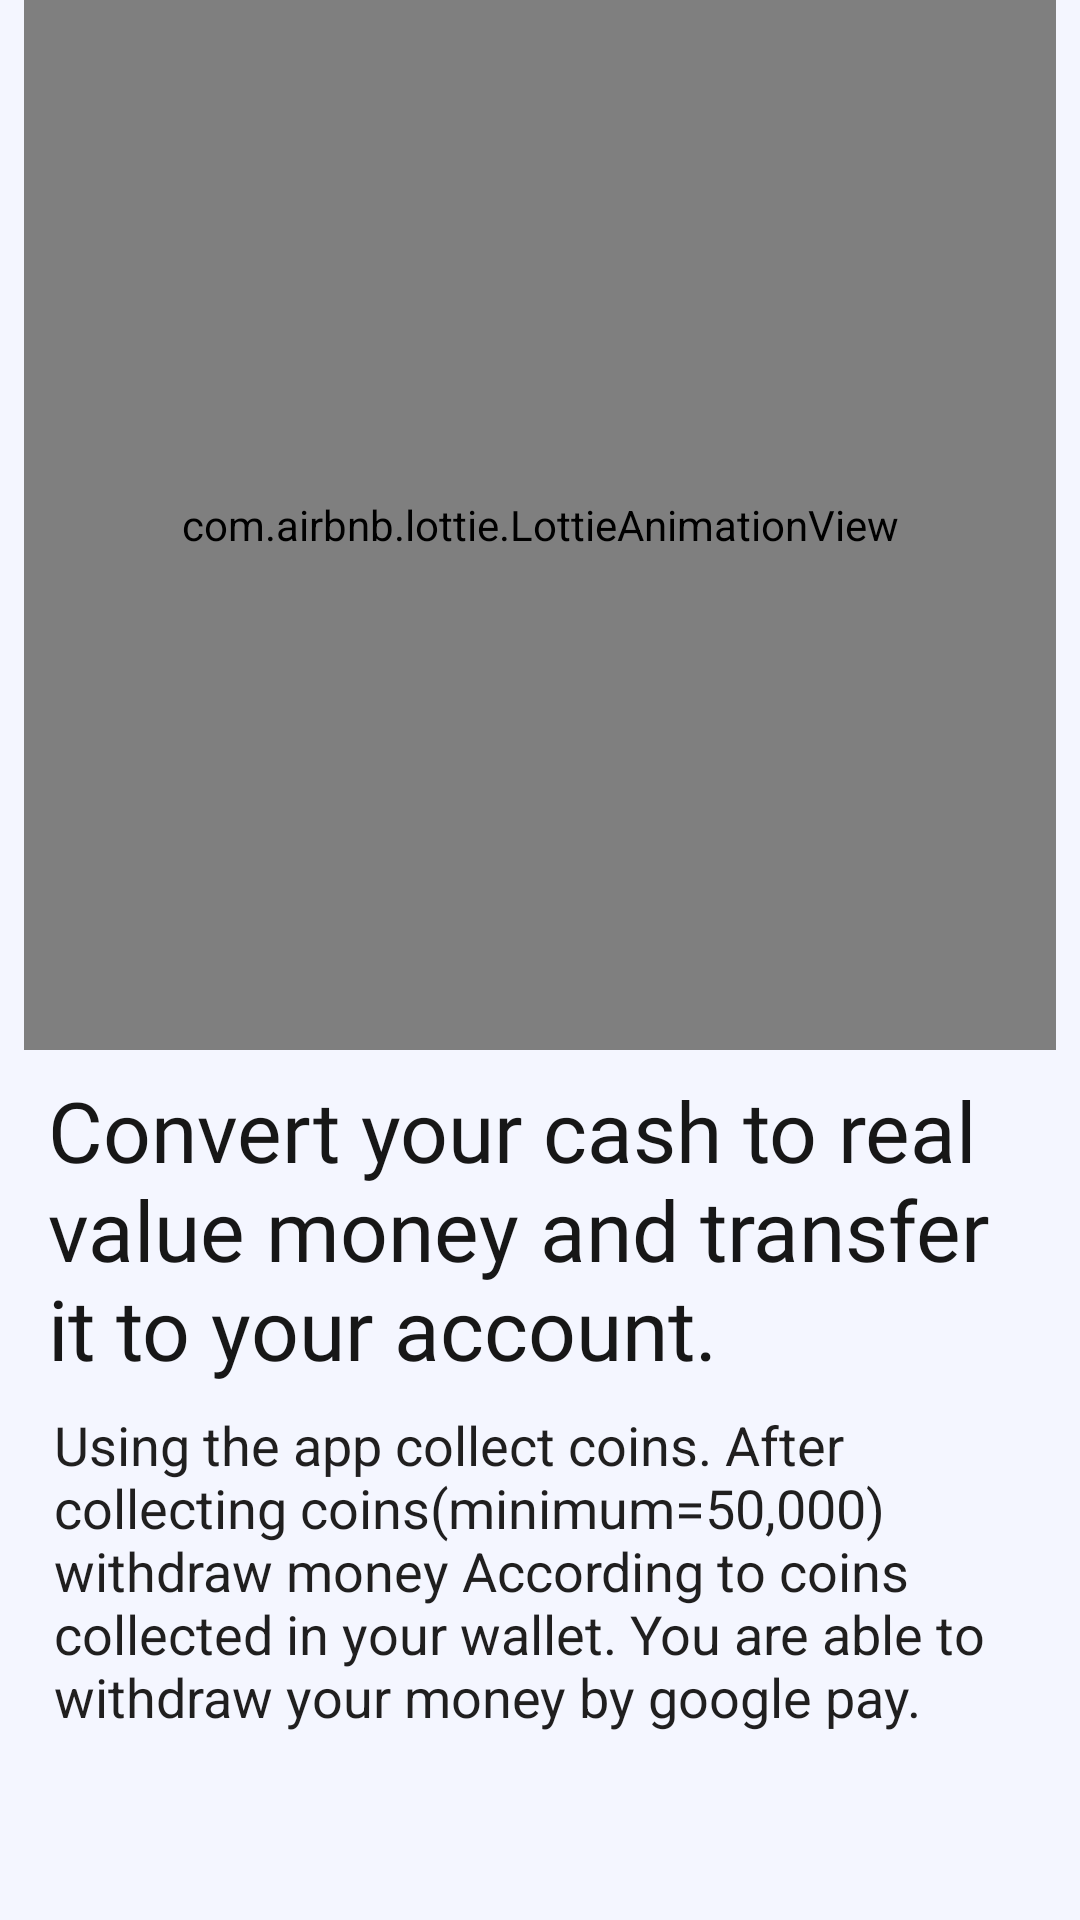

Write the Android layout XML for this screen, with the resource values it uses.
<!-- AndroidManifest.xml: application theme AppTheme -->
<!-- res/layout/fragment_onboarding3.xml -->
<?xml version="1.0" encoding="utf-8"?>
<androidx.constraintlayout.widget.ConstraintLayout
    xmlns:android="http://schemas.android.com/apk/res/android"
    xmlns:app="http://schemas.android.com/apk/res-auto"
    xmlns:tools="http://schemas.android.com/tools"
    android:layout_width="match_parent"
    android:background="@color/colorBackground"
    android:layout_height="match_parent">


    <com.airbnb.lottie.LottieAnimationView
        android:id="@+id/animationView"
        android:layout_width="match_parent"
        android:layout_height="350dp"
        android:layout_marginStart="8dp"
        android:layout_marginEnd="8dp"
        app:layout_constraintEnd_toEndOf="parent"
        app:layout_constraintStart_toStartOf="parent"
        app:layout_constraintTop_toTopOf="parent"
        app:lottie_autoPlay="true"
        app:lottie_loop="true"
        app:lottie_url="https://assets6.lottiefiles.com/packages/lf20_yzoqyyqf.json" />

    <TextView
        android:id="@+id/textView3"
        android:layout_width="0dp"
        android:layout_height="wrap_content"
        android:layout_marginStart="16dp"
        android:layout_marginTop="8dp"
        android:layout_marginEnd="16dp"
        android:fontFamily="@font/roboto_bold"
        android:gravity="start"
        android:text="Convert your cash to real value money and transfer it to your account."
        android:textColor="#171717"
        android:textSize="28sp"
        app:layout_constraintEnd_toEndOf="parent"
        app:layout_constraintStart_toStartOf="parent"
        app:layout_constraintTop_toBottomOf="@+id/animationView" />

    <TextView
        android:id="@+id/textView4"
        android:layout_width="0dp"
        android:layout_height="wrap_content"
        android:layout_marginStart="18dp"
        android:layout_marginTop="8dp"
        android:layout_marginEnd="18dp"
        android:gravity="start"
        android:text="Using the app collect coins. After collecting coins(minimum=50,000) withdraw money According to coins collected in your wallet. You are able to withdraw your money by google pay."
        android:textColor="#201F1F"
        android:textSize="18sp"
        app:layout_constraintEnd_toEndOf="parent"
        app:layout_constraintStart_toStartOf="parent"
        app:layout_constraintTop_toBottomOf="@+id/textView3" />



</androidx.constraintlayout.widget.ConstraintLayout>
<!-- resources referenced by this layout -->
<resources>
  <color name="colorBackground">#f4f6ff</color>
  <style name="AppTheme" parent="Theme.AppCompat.Light.DarkActionBar">
          
          <item name="colorPrimary">@color/colorPrimary</item>
          <item name="colorPrimaryDark">@color/colorPrimaryDark</item>
          <item name="colorAccent">@color/colorAccent</item>
      </style>
  <color name="colorPrimary">#f3c623</color>
  <color name="colorPrimaryDark">#f3c623</color>
  <color name="colorAccent">#10375C</color>
</resources>
